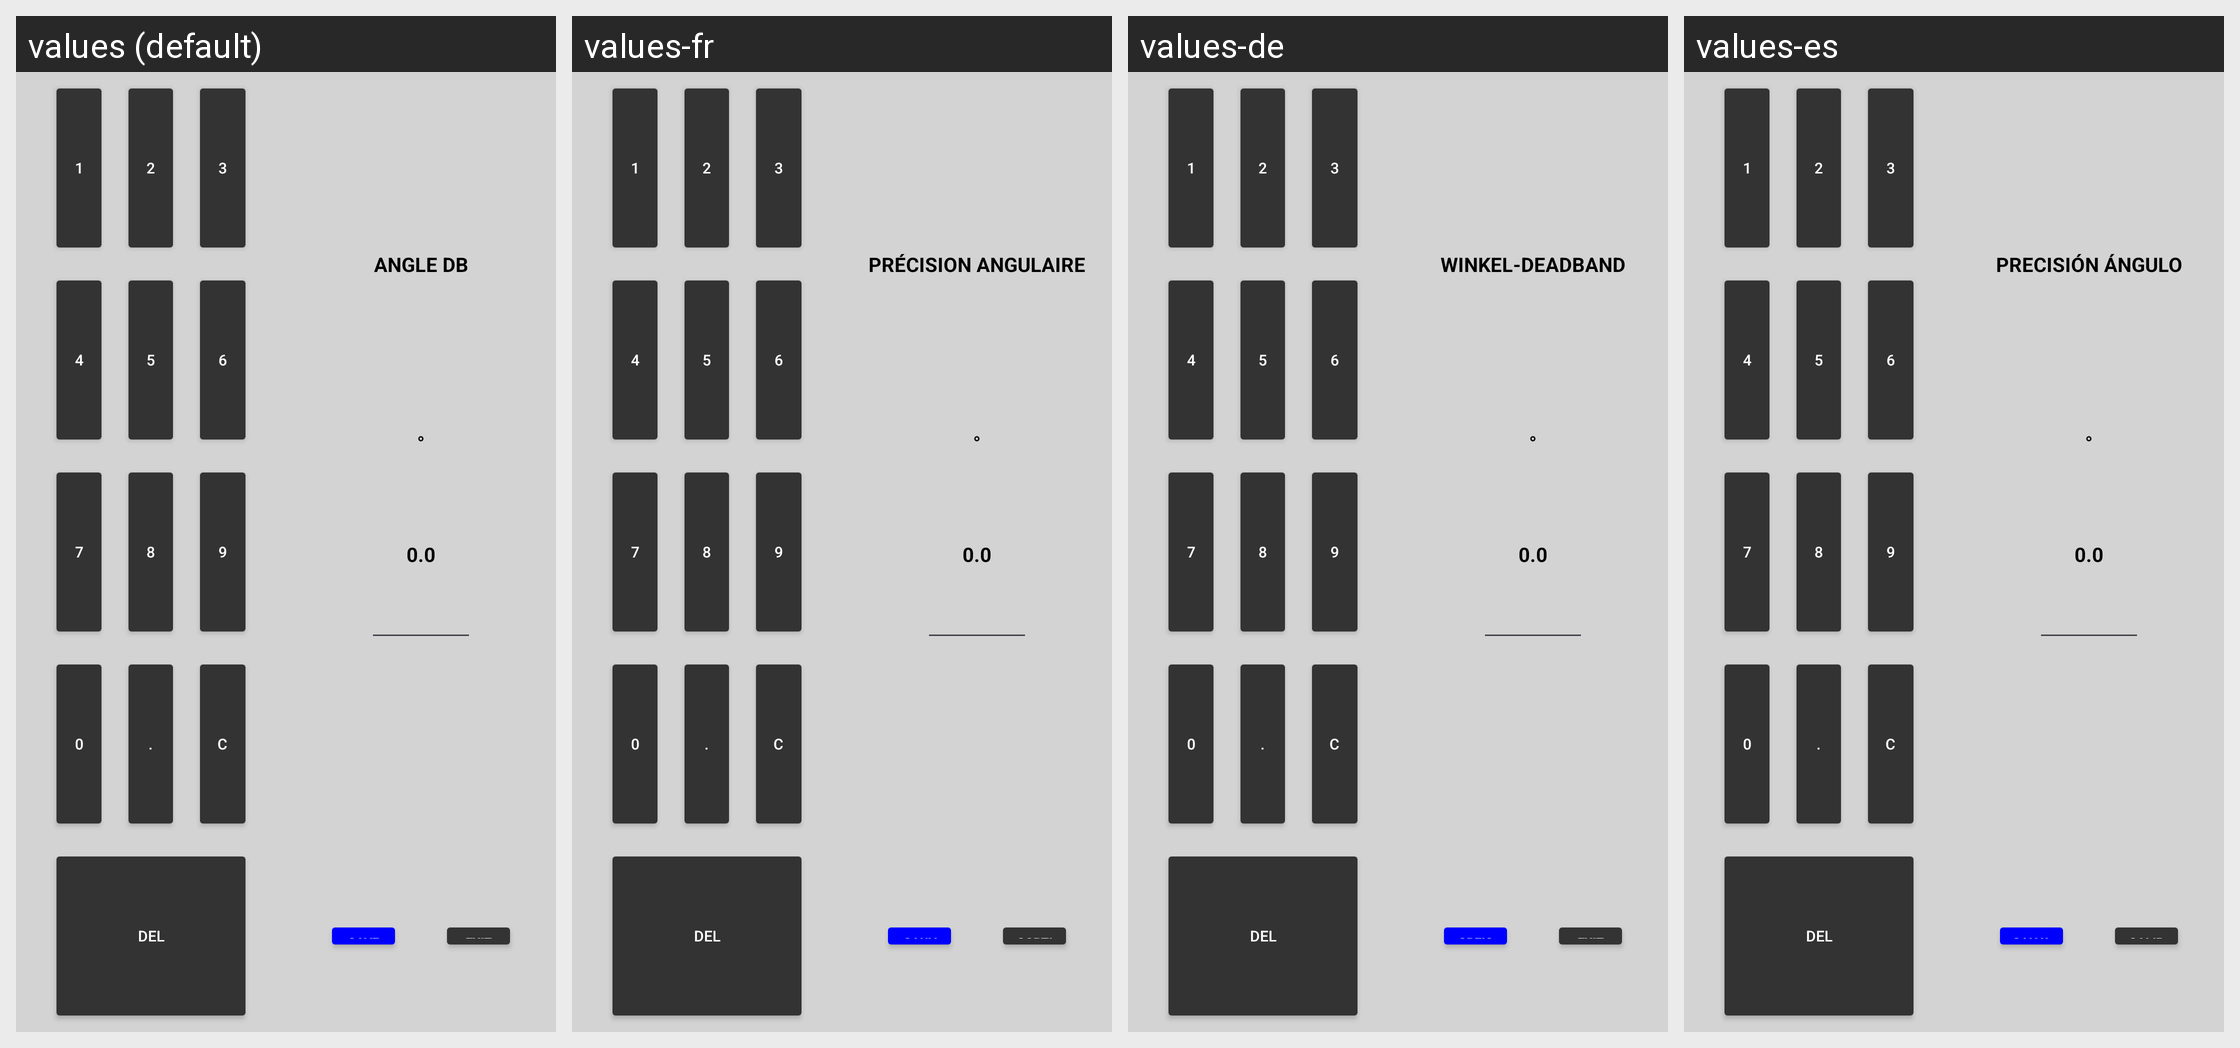

Translations of the strings shown on this Android screen, per locale in the grid:
Android screen res/layout/dialog_flat_deadband_s80.xml rendered under 4 locales, left to right: values (default), values-fr, values-de, values-es. Device: Nexus 5 (rendered at 1080×1920; each locale shown at half size, 540×960, under a caption strip naming it); theme Theme.Stx_dig.
Other locales in the repository, not shown: values-cs, values-da, values-el, values-en, values-fi, values-is, values-it, values-ja, values-ko, values-nl-rNL, values-no, values-pt, values-ro-rRO, values-ru, values-sv, values-zh.
Strings drawn on this screen, with the default value and each locale's value (text and hints the layout hard-codes, and strings that could not be matched under every locale, appear in the picture but are not listed):

flat_angle_deadband
  values: ANGLE DB
  values-fr: PRÉCISION ANGULAIRE
  values-de: WINKEL-DEADBAND
  values-es: PRECISIÓN ÁNGULO

save
  values: SAVE
  values-fr: SAUVER
  values-de: SPEICH
  values-es: SALVAR

exit
  values: EXIT
  values-fr: SORTIE
  values-de: EXIT
  values-es: SALIR
